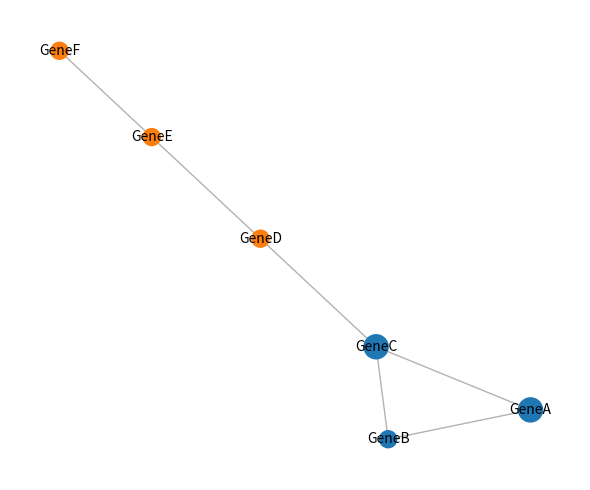

The script that saved this image: (Note: this script raises an exception after producing the figure.)
"""
Demo 1 — Visualization of a toy network with modules and hub genes

Goal:
- Show how to color nodes based on module
- How to identify hub genes (high degree)
- How to export the figure

This demo uses a small toy graph, not real data.
"""

import networkx as nx
import matplotlib.pyplot as plt
import pandas as pd

# 1) Build a small graph
G = nx.Graph()
edges = [
    ("GeneA", "GeneB"),
    ("GeneA", "GeneC"),
    ("GeneB", "GeneC"),
    ("GeneC", "GeneD"),
    ("GeneD", "GeneE"),
    ("GeneE", "GeneF"),
]
G.add_edges_from(edges)

# 2) Modules assigned manually
gene2module = {
    "GeneA": 1, "GeneB": 1, "GeneC": 1,
    "GeneD": 2, "GeneE": 2, "GeneF": 2,
}

# 3) Colors by module
cmap = plt.get_cmap("tab10")
node_colors = [cmap((gene2module[n] - 1) % 10) for n in G.nodes()]

# 4) Hub genes (high degree)
deg = dict(G.degree())
hubs = sorted(deg.items(), key=lambda x: x[1], reverse=True)[:2]  # top 2
hub_nodes = {n for n, _ in hubs}
print("Hub genes:", hubs)

# 5) Layout + visualization
pos = nx.spring_layout(G, seed=42)
plt.figure(figsize=(6, 5))
nx.draw_networkx_edges(G, pos, alpha=0.3)
nx.draw_networkx_nodes(
    G, pos,
    node_color=node_colors,
    node_size=[300 if n in hub_nodes else 150 for n in G.nodes()]
)
nx.draw_networkx_labels(G, pos, font_size=10)

plt.axis("off")
plt.tight_layout()
plt.savefig("labs/07_network_viz/demo_network.png", dpi=200)
plt.show()

# 6) Export hub genes to CSV
df_hubs = pd.DataFrame(hubs, columns=["Gene", "Degree"])
df_hubs.to_csv("labs/07_network_viz/demo_hubs.csv", index=False)
print("Saved demo_network.png and demo_hubs.csv")
